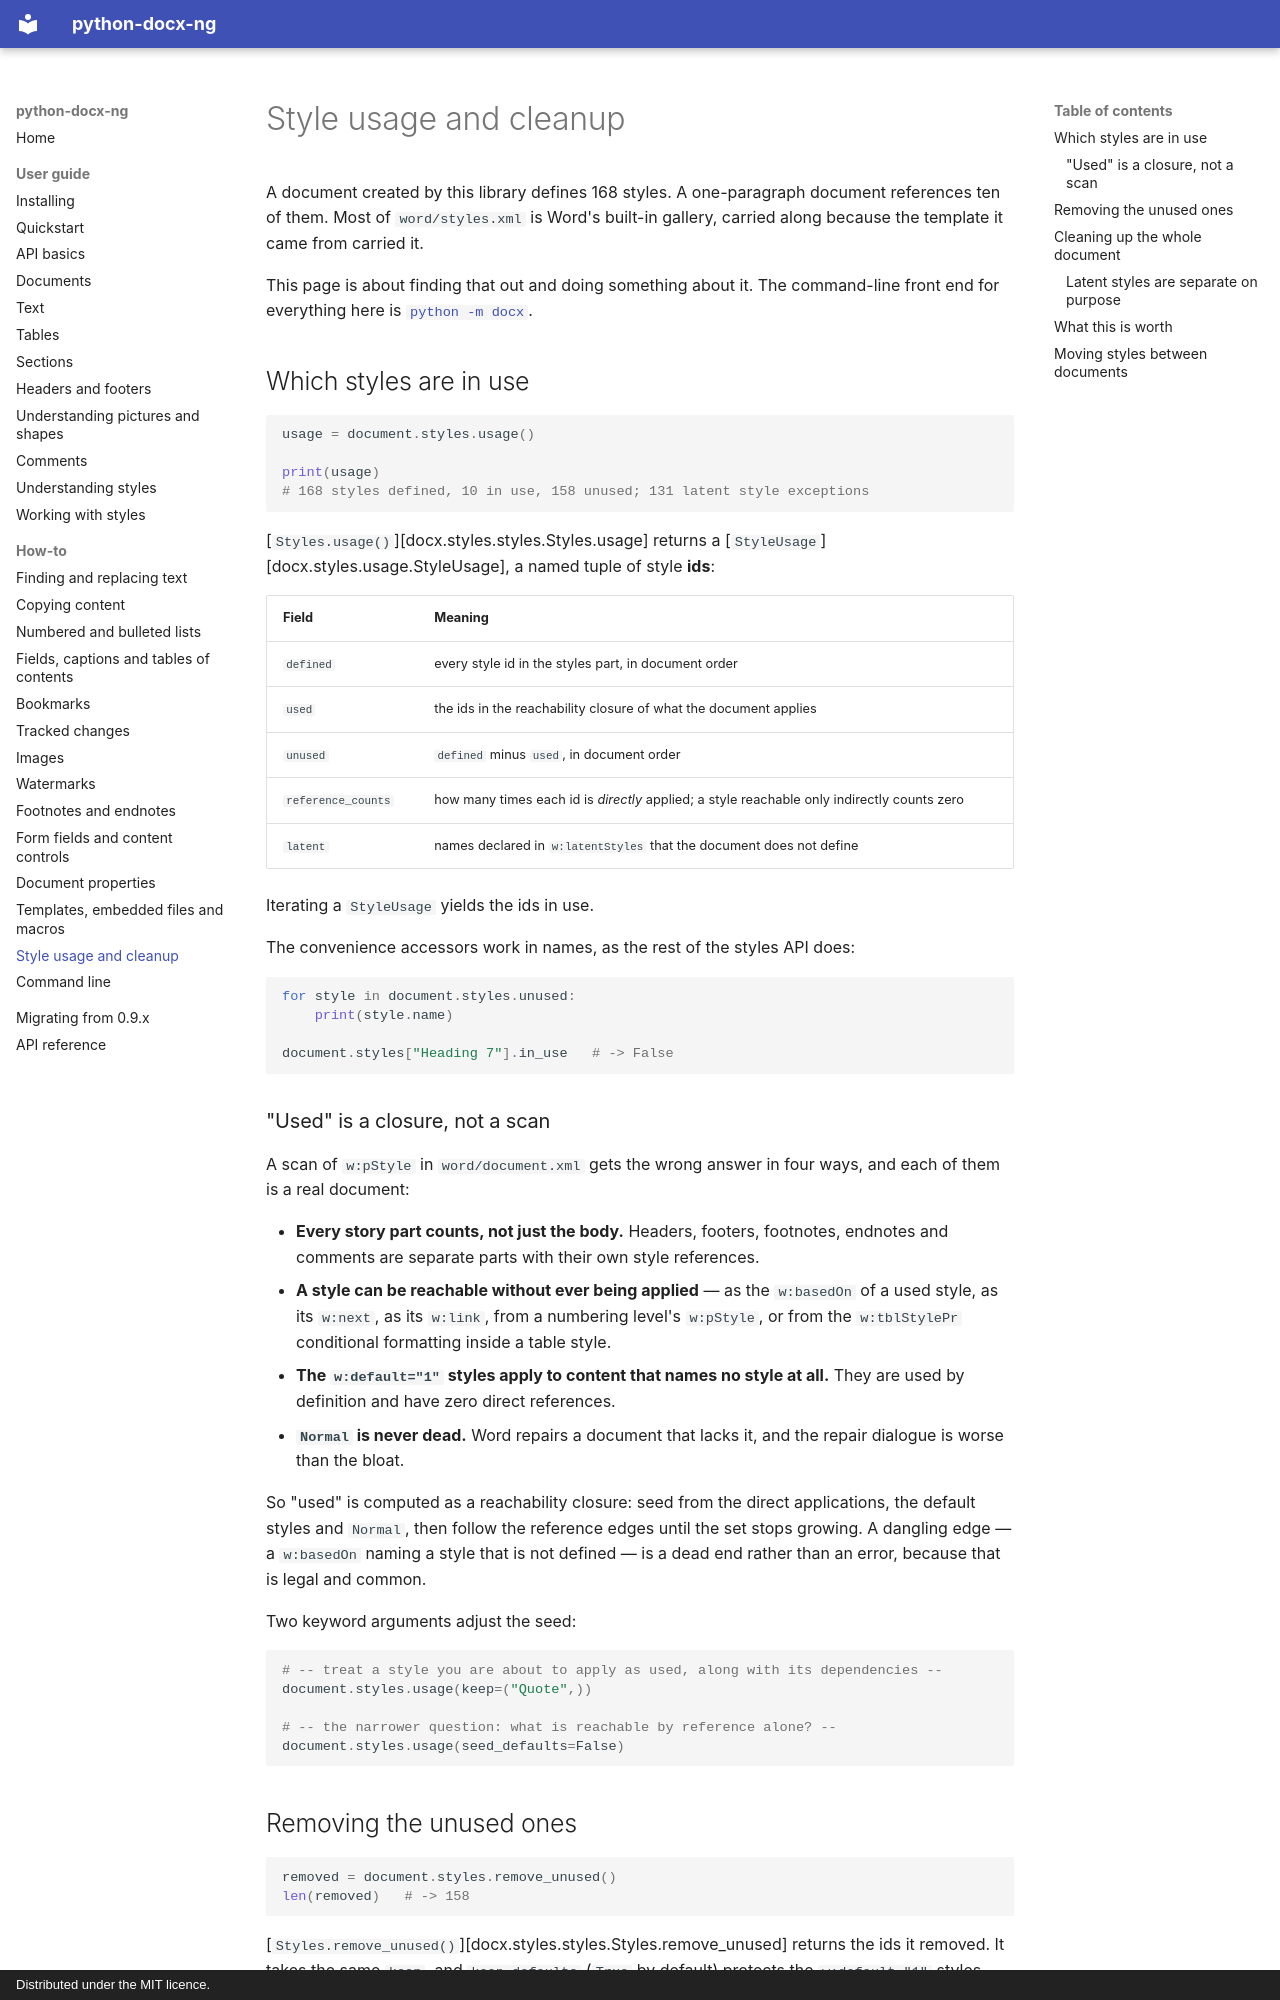

repository: toxicphreAK/python-docx-ng · page: user/cleanup/index.html · generator: mkdocs · copyright: Distributed under the MIT licence.

# Style usage and cleanup

A document created by this library defines 168 styles. A one-paragraph document
references ten of them. Most of `word/styles.xml` is Word's built-in gallery, carried
along because the template it came from carried it.

This page is about finding that out and doing something about it. The command-line
front end for everything here is [`python -m docx`](cli.md).

## Which styles are in use

```python
usage = document.styles.usage()

print(usage)
# 168 styles defined, 10 in use, 158 unused; 131 latent style exceptions
```

[`Styles.usage()`][docx.styles.styles.Styles.usage] returns a
[`StyleUsage`][docx.styles.usage.StyleUsage], a named tuple of style **ids**:

| Field | Meaning |
| --- | --- |
| `defined` | every style id in the styles part, in document order |
| `used` | the ids in the reachability closure of what the document applies |
| `unused` | `defined` minus `used`, in document order |
| `reference_counts` | how many times each id is *directly* applied; a style reachable only indirectly counts zero |
| `latent` | names declared in `w:latentStyles` that the document does not define |

Iterating a `StyleUsage` yields the ids in use.

The convenience accessors work in names, as the rest of the styles API does:

```python
for style in document.styles.unused:
    print(style.name)

document.styles["Heading 7"].in_use   # -> False
```

### "Used" is a closure, not a scan

A scan of `w:pStyle` in `word/document.xml` gets the wrong answer in four ways, and each
of them is a real document:

- **Every story part counts, not just the body.** Headers, footers, footnotes, endnotes
  and comments are separate parts with their own style references.
- **A style can be reachable without ever being applied** — as the `w:basedOn` of a used
  style, as its `w:next`, as its `w:link`, from a numbering level's `w:pStyle`, or from
  the `w:tblStylePr` conditional formatting inside a table style.
- **The `w:default="1"` styles apply to content that names no style at all.** They are
  used by definition and have zero direct references.
- **`Normal` is never dead.** Word repairs a document that lacks it, and the repair
  dialogue is worse than the bloat.

So "used" is computed as a reachability closure: seed from the direct applications, the
default styles and `Normal`, then follow the reference edges until the set stops growing.
A dangling edge — a `w:basedOn` naming a style that is not defined — is a dead end rather
than an error, because that is legal and common.

Two keyword arguments adjust the seed:

```python
# -- treat a style you are about to apply as used, along with its dependencies --
document.styles.usage(keep=("Quote",))

# -- the narrower question: what is reachable by reference alone? --
document.styles.usage(seed_defaults=False)
```
